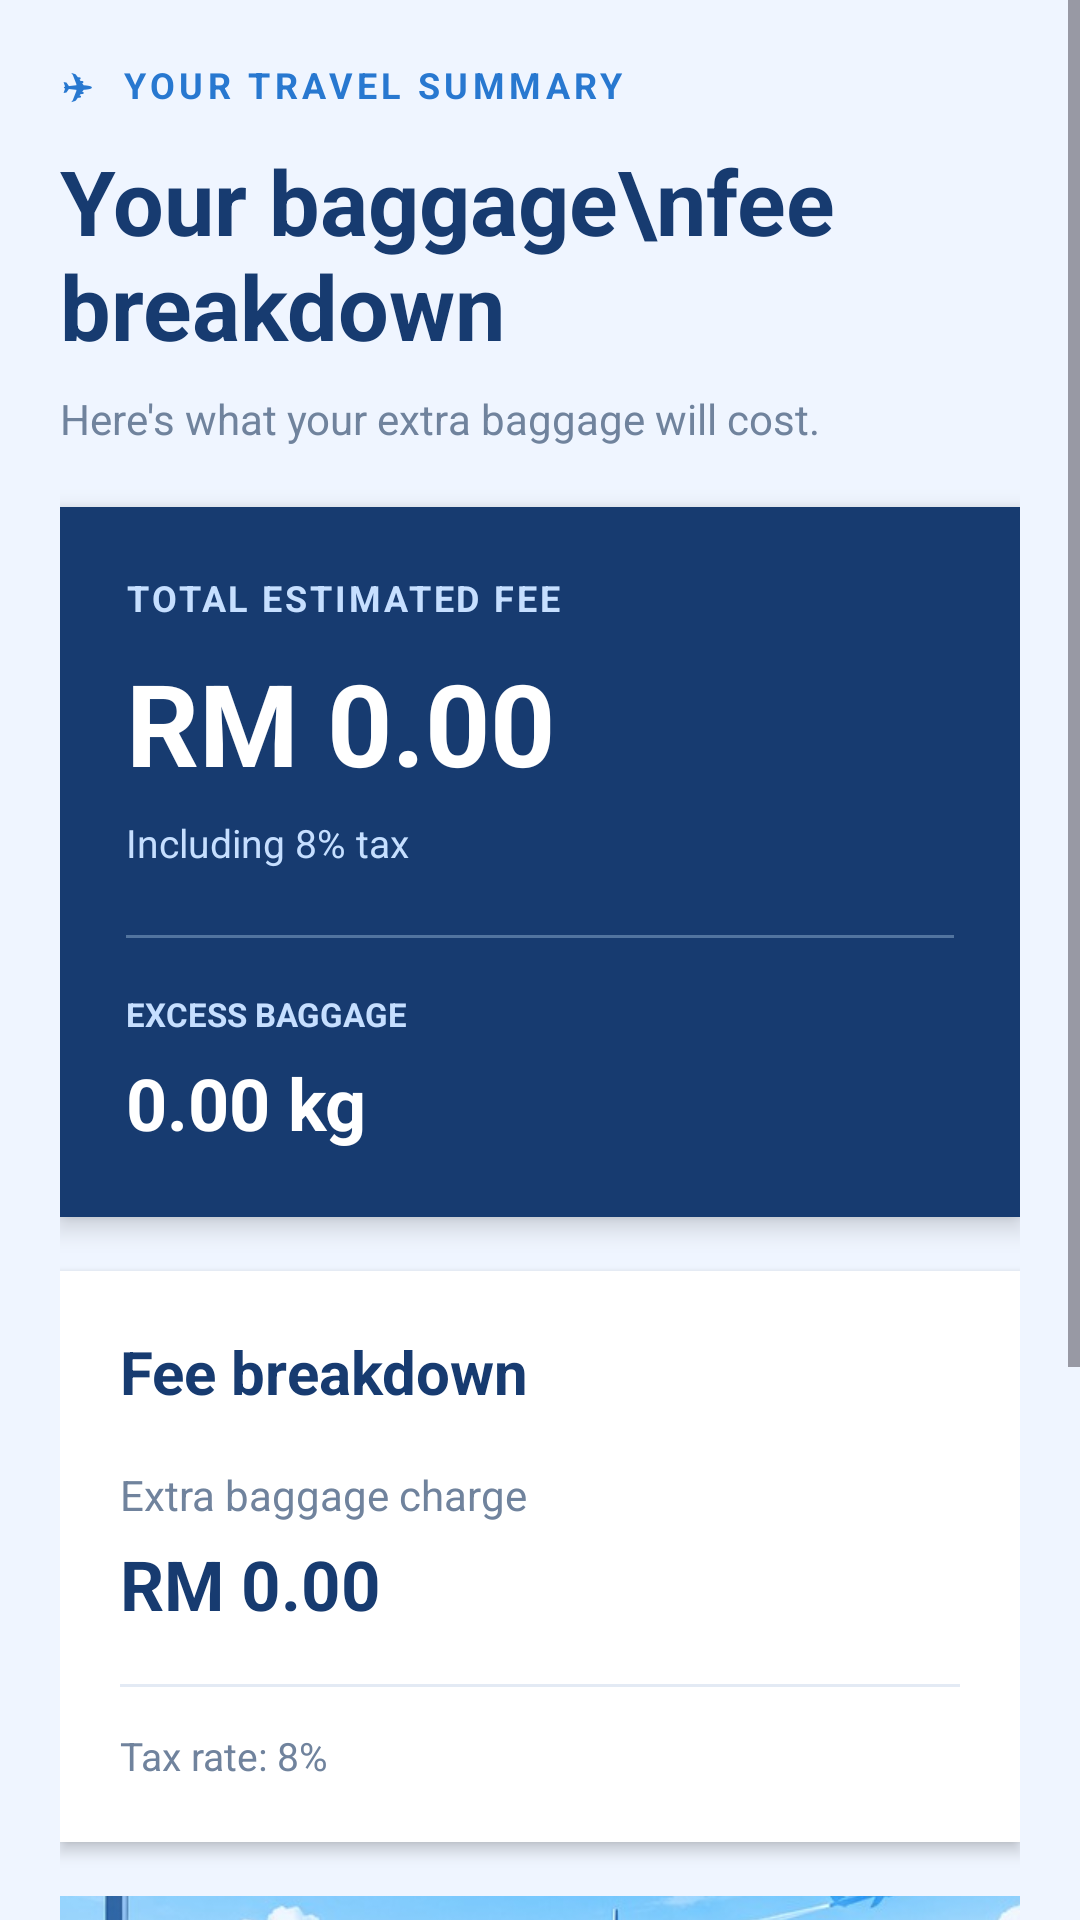

The Android layout XML behind this screen, and the referenced resources:
<!-- AndroidManifest.xml: application theme Theme.BaggageFeeCalculator -->
<!-- res/layout/activity_result.xml -->
<?xml version="1.0" encoding="utf-8"?>
<ScrollView xmlns:android="http://schemas.android.com/apk/res/android"
    android:layout_width="match_parent"
    android:layout_height="match_parent"
    android:background="#EFF5FF"
    android:fillViewport="true">

    <LinearLayout
        android:layout_width="match_parent"
        android:layout_height="wrap_content"
        android:orientation="vertical"
        android:padding="20dp">

        
        <TextView
            android:layout_width="match_parent"
            android:layout_height="wrap_content"
            android:text="✈  YOUR TRAVEL SUMMARY"
            android:textColor="#2878D0"
            android:textSize="12sp"
            android:textStyle="bold"
            android:letterSpacing="0.12" />

        <TextView
            android:layout_width="match_parent"
            android:layout_height="wrap_content"
            android:layout_marginTop="10dp"
            android:text="Your baggage\nfee breakdown"
            android:textColor="#173B70"
            android:textSize="30sp"
            android:textStyle="bold" />

        <TextView
            android:layout_width="match_parent"
            android:layout_height="wrap_content"
            android:layout_marginTop="8dp"
            android:layout_marginBottom="20dp"
            android:text="Here's what your extra baggage will cost."
            android:textColor="#70839D"
            android:textSize="14sp" />

        
        <LinearLayout
            android:layout_width="match_parent"
            android:layout_height="wrap_content"
            android:orientation="vertical"
            android:padding="22dp"
            android:background="#173B70"
            android:elevation="5dp">

            <TextView
                android:layout_width="match_parent"
                android:layout_height="wrap_content"
                android:text="TOTAL ESTIMATED FEE"
                android:textColor="#C6DFFF"
                android:textSize="12sp"
                android:textStyle="bold"
                android:letterSpacing="0.08" />

            <TextView
                android:id="@+id/tvResultTotal"
                android:layout_width="match_parent"
                android:layout_height="wrap_content"
                android:layout_marginTop="8dp"
                android:text="RM 0.00"
                android:textColor="#FFFFFF"
                android:textSize="38sp"
                android:textStyle="bold" />

            <TextView
                android:layout_width="match_parent"
                android:layout_height="wrap_content"
                android:layout_marginTop="6dp"
                android:text="Including 8% tax"
                android:textColor="#C6DFFF"
                android:textSize="13sp" />

            <View
                android:layout_width="match_parent"
                android:layout_height="1dp"
                android:layout_marginTop="22dp"
                android:layout_marginBottom="18dp"
                android:background="#52749F" />

            <TextView
                android:layout_width="match_parent"
                android:layout_height="wrap_content"
                android:text="EXCESS BAGGAGE"
                android:textColor="#C6DFFF"
                android:textSize="11sp"
                android:textStyle="bold" />

            <TextView
                android:id="@+id/tvResultWeight"
                android:layout_width="match_parent"
                android:layout_height="wrap_content"
                android:layout_marginTop="6dp"
                android:text="0.00 kg"
                android:textColor="#FFFFFF"
                android:textSize="24sp"
                android:textStyle="bold" />

        </LinearLayout>

        
        <LinearLayout
            android:layout_width="match_parent"
            android:layout_height="wrap_content"
            android:layout_marginTop="18dp"
            android:orientation="vertical"
            android:padding="20dp"
            android:background="#FFFFFF"
            android:elevation="3dp">

            <TextView
                android:layout_width="match_parent"
                android:layout_height="wrap_content"
                android:text="Fee breakdown"
                android:textColor="#173B70"
                android:textSize="20sp"
                android:textStyle="bold" />

            <TextView
                android:layout_width="match_parent"
                android:layout_height="wrap_content"
                android:layout_marginTop="18dp"
                android:text="Extra baggage charge"
                android:textColor="#70839D"
                android:textSize="14sp" />

            <TextView
                android:id="@+id/tvResultCharge"
                android:layout_width="match_parent"
                android:layout_height="wrap_content"
                android:layout_marginTop="5dp"
                android:text="RM 0.00"
                android:textColor="#173B70"
                android:textSize="23sp"
                android:textStyle="bold" />

            <View
                android:layout_width="match_parent"
                android:layout_height="1dp"
                android:layout_marginTop="18dp"
                android:layout_marginBottom="14dp"
                android:background="#E3EAF4" />

            <TextView
                android:layout_width="match_parent"
                android:layout_height="wrap_content"
                android:text="Tax rate: 8%"
                android:textColor="#70839D"
                android:textSize="13sp" />

        </LinearLayout>

        
        <ImageView
            android:layout_width="match_parent"
            android:layout_height="145dp"
            android:layout_marginTop="18dp"
            android:src="@drawable/airport_footer"
            android:scaleType="centerCrop"
            android:contentDescription="Airport terminal" />

        
        <Button
            android:id="@+id/btnBack"
            android:layout_width="match_parent"
            android:layout_height="56dp"
            android:layout_marginTop="18dp"
            android:backgroundTint="#2878D0"
            android:text="Back to Calculator"
            android:textAllCaps="false"
            android:textColor="#FFFFFF"
            android:textSize="16sp"
            android:textStyle="bold" />

        <TextView
            android:layout_width="match_parent"
            android:layout_height="wrap_content"
            android:gravity="center"
            android:paddingTop="14dp"
            android:text="HAVE A SAFE AND HAPPY JOURNEY ✈"
            android:textColor="#8292A8"
            android:textSize="10sp"
            android:textStyle="bold" />

    </LinearLayout>
</ScrollView>
<!-- resources referenced by this layout -->
<resources>
  <!-- drawable airport_footer: png bitmap (drawable, 287965 bytes) -->
  <style name="Theme.BaggageFeeCalculator" parent="Base.Theme.BaggageFeeCalculator" />
  <style name="Base.Theme.BaggageFeeCalculator" parent="Theme.Material3.DayNight.NoActionBar">
          
          
      </style>
</resources>
